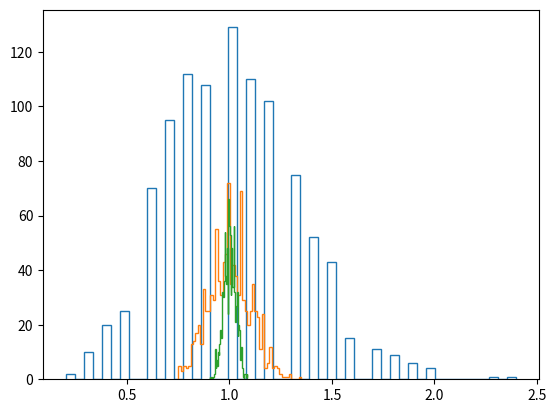

Generate this figure with matplotlib:
'''
[redacted]
Date: 2024-02-01 16:45:26
[redacted]
LastEditTime: 2024-02-01 16:46:43
FilePath: /pulsar/swift/random_poisson.py
Description: 

[redacted]
'''
import numpy as np
import matplotlib.pyplot as plt

a=np.random.poisson(10,1000)
b=np.random.poisson(100,1000)
c=np.random.poisson(1000,1000)
plt.hist(a/10,bins=50,histtype='step')
plt.hist(b/100,bins=50,histtype='step')
plt.hist(c/1000,bins=50,histtype='step')
plt.show()